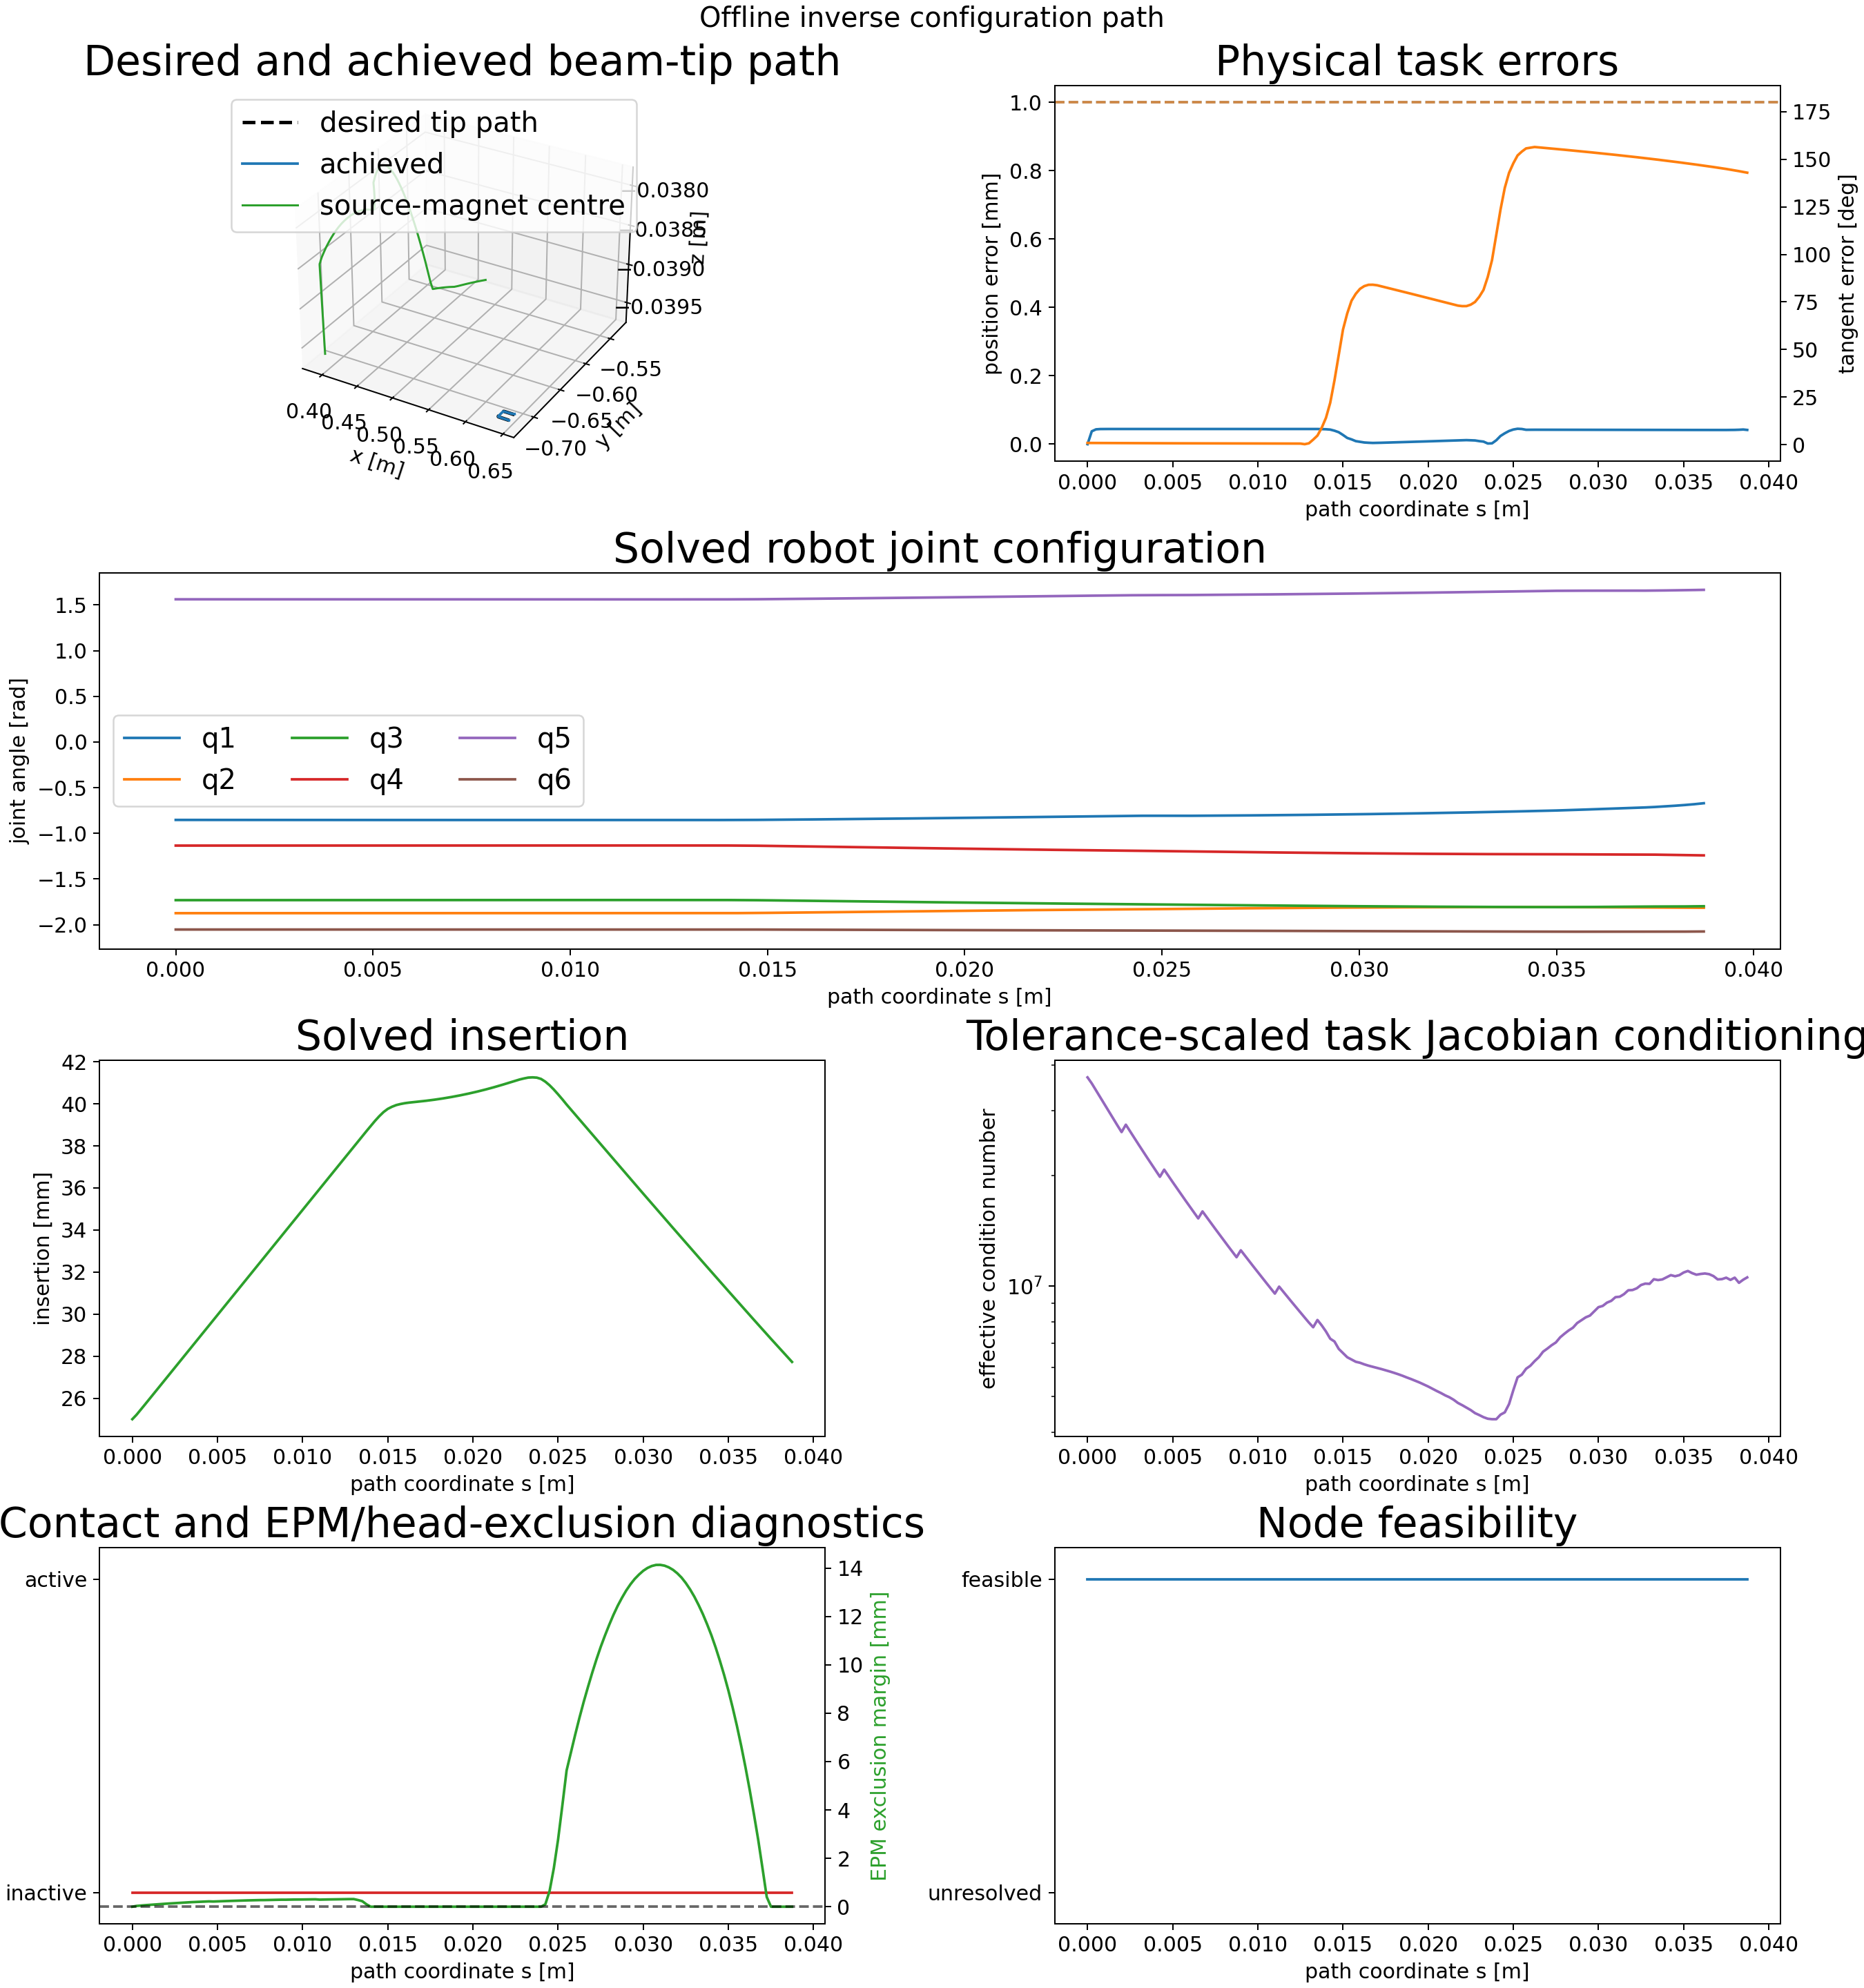

The table this chart was drawn from, first rows:
node_index, s_m, insertion_m, position_error_m, position_error_mm, tangent_error_rad, tangent_error_deg, feasible, solver_success, termination_reason, function_evaluations, objective_value, jacobian_condition, jacobian_effective_rank, minimum_joint_margin_rad, minimum_state_margin, minimum_clearance_m, contact_active, source_magnet_lumen_distance_m, source_magnet_lumen_exclusion_radius_m, source_magnet_lumen_margin_m, source_magnet_lumen_segment_index, source_magnet_lumen_constraint_satisfied, delta_q_norm_rad
0, 0.0, 0.025, 0.0, 0.0, 0.01546, 0.886, 1, 1, fixed_initial_state_feasible_and_committ…, 1, 3.846849855025792e-07, 37041861, 5, 4.23, 0.025, nan, 0, 0.24, 0.24, 0.0, 33, 1, 0.0
1, 0.00025, 0.02521, 3.774212059439041e-05, 0.03774, 0.01529, 0.876, 1, 1, scipy_slsqp_status_0: Optimization termi…, 16, 0.009433, 35659920, 5, 4.23, 0.02479, nan, 0, 0.24, 0.24, 3.22605107185292e-05, 33, 1, 0.0001129
2, 0.0005, 0.02546, 4.3430478750970145e-05, 0.04343, 0.01513, 0.8666, 1, 1, scipy_slsqp_status_0: Optimization termi…, 27, 0.0125, 34132548, 5, 4.23, 0.02454, nan, 0, 0.2401, 0.24, 4.801144320287776e-05, 33, 1, 0.0001101
3, 0.00075, 0.02571, 4.429092134390129e-05, 0.04429, 0.01496, 0.8573, 1, 1, scipy_slsqp_status_0: Optimization termi…, 27, 0.013, 32653204, 5, 4.23, 0.02429, nan, 0, 0.2401, 0.24, 6.256641541782515e-05, 33, 1, 0.0001084
4, 0.001, 0.02596, 4.441933504650081e-05, 0.04442, 0.0148, 0.8482, 1, 1, scipy_slsqp_status_0: Optimization termi…, 29, 0.01307, 31244590, 5, 4.23, 0.02404, nan, 0, 0.2401, 0.24, 7.552918109904327e-05, 33, 1, 0.0001047
5, 0.00125, 0.02621, 4.443945332914552e-05, 0.04444, 0.01465, 0.8392, 1, 1, scipy_slsqp_status_0: Optimization termi…, 28, 0.01308, 29907410, 5, 4.23, 0.02379, nan, 0, 0.2401, 0.24, 8.921952653037635e-05, 33, 1, 0.0001002
6, 0.0015, 0.02646, 4.44430039113171e-05, 0.04444, 0.01449, 0.8305, 1, 1, scipy_slsqp_status_0: Optimization termi…, 29, 0.01309, 28637172, 5, 4.23, 0.02354, nan, 0, 0.2401, 0.24, 0.0001021, 33, 1, 9.672730540730669e-05
7, 0.00175, 0.02671, 4.4441361561719085e-05, 0.04444, 0.01434, 0.8218, 1, 1, scipy_slsqp_status_0: Optimization termi…, 26, 0.01309, 27430230, 5, 4.23, 0.02329, nan, 0, 0.2401, 0.24, 0.0001143, 33, 1, 9.305525294325759e-05
8, 0.002, 0.02696, 4.444249590517444e-05, 0.04444, 0.0142, 0.8133, 1, 1, scipy_slsqp_status_0: Optimization termi…, 28, 0.01309, 26282838, 5, 4.23, 0.02304, nan, 0, 0.2401, 0.24, 0.0001258, 33, 1, 8.983913524674056e-05
9, 0.00225, 0.02721, 4.4442606737980617e-05, 0.04444, 0.01405, 0.805, 1, 1, scipy_slsqp_status_0: Optimization termi…, 27, 0.01309, 27530390, 5, 4.23, 0.02279, nan, 0, 0.2401, 0.24, 0.0001368, 33, 1, 8.639945164518138e-05
10, 0.0025, 0.02746, 4.44316235013152e-05, 0.04443, 0.01391, 0.7968, 1, 1, scipy_slsqp_status_0: Optimization termi…, 29, 0.01309, 26401366, 5, 4.23, 0.02254, nan, 0, 0.2402, 0.24, 0.0001504, 33, 1, 8.357612851102008e-05
11, 0.00275, 0.02771, 4.4445177344700705e-05, 0.04445, 0.01377, 0.7887, 1, 1, scipy_slsqp_status_0: Optimization termi…, 23, 0.01308, 25325236, 5, 4.23, 0.02229, nan, 0, 0.2402, 0.24, 0.00016, 33, 1, 8.04228605681122e-05
12, 0.003, 0.02796, 4.444344487054293e-05, 0.04444, 0.01363, 0.7809, 1, 1, scipy_slsqp_status_0: Optimization termi…, 27, 0.01309, 24300893, 5, 4.23, 0.02204, nan, 0, 0.2402, 0.24, 0.0001705, 33, 1, 7.751559575306617e-05
13, 0.00325, 0.02821, 4.444340082371222e-05, 0.04444, 0.01349, 0.7731, 1, 1, scipy_slsqp_status_0: Optimization termi…, 28, 0.01309, 23324857, 5, 4.23, 0.02179, nan, 0, 0.2402, 0.24, 0.0001797, 33, 1, 7.488908114513625e-05
14, 0.0035, 0.02846, 4.443911838690079e-05, 0.04444, 0.01336, 0.7654, 1, 1, scipy_slsqp_status_0: Optimization termi…, 25, 0.01309, 22395142, 5, 4.23, 0.02154, nan, 0, 0.2402, 0.24, 0.0001896, 33, 1, 7.246603095326153e-05
15, 0.00375, 0.02871, 4.444137857652598e-05, 0.04444, 0.01323, 0.7579, 1, 1, scipy_slsqp_status_0: Optimization termi…, 28, 0.01309, 21508315, 5, 4.23, 0.02129, nan, 0, 0.2402, 0.24, 0.0001978, 33, 1, 6.976125828251153e-05
16, 0.004, 0.02896, 4.4443888280692757e-05, 0.04444, 0.0131, 0.7505, 1, 1, scipy_slsqp_status_0: Optimization termi…, 26, 0.01309, 20661856, 5, 4.23, 0.02104, nan, 0, 0.2402, 0.24, 0.0002037, 33, 1, 6.78847536731695e-05
17, 0.00425, 0.02921, 4.444260416182919e-05, 0.04444, 0.01297, 0.7432, 1, 1, scipy_slsqp_status_0: Optimization termi…, 25, 0.01309, 19855669, 5, 4.23, 0.02079, nan, 0, 0.2402, 0.24, 0.0002129, 33, 1, 6.525411635490982e-05
18, 0.0045, 0.02946, 4.44428954368562e-05, 0.04444, 0.01285, 0.736, 1, 1, scipy_slsqp_status_0: Optimization termi…, 25, 0.01309, 20767829, 5, 4.23, 0.02054, nan, 0, 0.2402, 0.24, 0.0002203, 33, 1, 6.28698918963113e-05
19, 0.00475, 0.02971, 4.4443624372063364e-05, 0.04444, 0.01272, 0.729, 1, 1, scipy_slsqp_status_0: Optimization termi…, 29, 0.01309, 19966417, 5, 4.23, 0.02029, nan, 0, 0.2402, 0.24, 0.0002145, 33, 1, 6.32023385885223e-05
20, 0.005, 0.02996, 4.444285764575264e-05, 0.04444, 0.0126, 0.722, 1, 1, scipy_slsqp_status_0: Optimization termi…, 21, 0.01309, 19205534, 5, 4.23, 0.02004, nan, 0, 0.2402, 0.24, 0.0002217, 33, 1, 5.917526262448286e-05
21, 0.00525, 0.03021, 4.444295251857259e-05, 0.04444, 0.01248, 0.7152, 1, 1, scipy_slsqp_status_0: Optimization termi…, 28, 0.01309, 18478515, 5, 4.23, 0.01979, nan, 0, 0.2402, 0.24, 0.0002282, 33, 1, 5.691195444532769e-05
22, 0.0055, 0.03046, 4.4451212644638204e-05, 0.04445, 0.01236, 0.7085, 1, 1, scipy_slsqp_status_0: Optimization termi…, 28, 0.01309, 17783430, 5, 4.23, 0.01954, nan, 0, 0.2402, 0.24, 0.0002338, 33, 1, 5.5303077311228676e-05
23, 0.00575, 0.03071, 4.4444342484022184e-05, 0.04444, 0.01225, 0.7018, 1, 1, scipy_slsqp_status_0: Optimization termi…, 27, 0.01309, 17119139, 5, 4.23, 0.01929, nan, 0, 0.2403, 0.24, 0.0002399, 33, 1, 5.327996098873526e-05
24, 0.006, 0.03096, 4.444296282701616e-05, 0.04444, 0.01214, 0.6953, 1, 1, scipy_slsqp_status_0: Optimization termi…, 26, 0.01309, 16483794, 5, 4.23, 0.01904, nan, 0, 0.2403, 0.24, 0.0002457, 33, 1, 5.155231811741709e-05
25, 0.00625, 0.03121, 4.447812554709011e-05, 0.04448, 0.01202, 0.6888, 1, 1, scipy_slsqp_status_0: Optimization termi…, 22, 0.01309, 15876045, 5, 4.23, 0.01879, nan, 0, 0.2403, 0.24, 0.0002512, 33, 1, 5.0236045505017416e-05
26, 0.0065, 0.03146, 4.4448198565285625e-05, 0.04445, 0.01191, 0.6825, 1, 1, scipy_slsqp_status_0: Optimization termi…, 26, 0.01309, 15294288, 5, 4.23, 0.01854, nan, 0, 0.2403, 0.24, 0.0002563, 33, 1, 4.8128825798335486e-05
27, 0.00675, 0.03171, 4.444529446206191e-05, 0.04445, 0.0118, 0.6763, 1, 1, scipy_slsqp_status_0: Optimization termi…, 21, 0.01309, 15983549, 5, 4.23, 0.01829, nan, 0, 0.2403, 0.24, 0.0002614, 33, 1, 4.6839443067776766e-05
28, 0.007, 0.03196, 4.444129271655305e-05, 0.04444, 0.0117, 0.6701, 1, 1, scipy_slsqp_status_0: Optimization termi…, 23, 0.01309, 15407582, 5, 4.23, 0.01804, nan, 0, 0.2403, 0.24, 0.0002663, 33, 1, 4.532021117874905e-05
29, 0.00725, 0.03221, 4.4441565639868206e-05, 0.04444, 0.01159, 0.6641, 1, 1, scipy_slsqp_status_0: Optimization termi…, 21, 0.01309, 14855204, 5, 4.23, 0.01779, nan, 0, 0.2403, 0.24, 0.0002693, 33, 1, 4.406103153433168e-05
30, 0.0075, 0.03246, 4.44428261119597e-05, 0.04444, 0.01149, 0.6581, 1, 1, scipy_slsqp_status_0: Optimization termi…, 28, 0.01309, 14326435, 5, 4.23, 0.01754, nan, 0, 0.2403, 0.24, 0.0002738, 33, 1, 4.2643128073611556e-05
31, 0.00775, 0.03271, 4.444295822514453e-05, 0.04444, 0.01138, 0.6522, 1, 1, scipy_slsqp_status_0: Optimization termi…, 28, 0.01309, 13818621, 5, 4.23, 0.01729, nan, 0, 0.2403, 0.24, 0.0002743, 33, 1, 4.1862216798819714e-05
32, 0.008, 0.03296, 4.444331181397168e-05, 0.04444, 0.01128, 0.6464, 1, 1, scipy_slsqp_status_0: Optimization termi…, 29, 0.01309, 13332611, 5, 4.23, 0.01704, nan, 0, 0.2403, 0.24, 0.0002783, 33, 1, 4.0074786566896715e-05
33, 0.00825, 0.03321, 4.4447634216610235e-05, 0.04445, 0.01118, 0.6407, 1, 1, scipy_slsqp_status_0: Optimization termi…, 23, 0.01309, 12866104, 5, 4.23, 0.01679, nan, 0, 0.2403, 0.24, 0.0002798, 33, 1, 3.946436412456755e-05
34, 0.0085, 0.03346, 4.4444855020163954e-05, 0.04444, 0.01108, 0.635, 1, 1, scipy_slsqp_status_0: Optimization termi…, 23, 0.01309, 12419445, 5, 4.23, 0.01654, nan, 0, 0.2403, 0.24, 0.0002858, 33, 1, 3.8557113804397e-05
35, 0.00875, 0.03371, 4.4443063145916774e-05, 0.04444, 0.01099, 0.6295, 1, 1, scipy_slsqp_status_0: Optimization termi…, 30, 0.01309, 11990470, 5, 4.23, 0.01629, nan, 0, 0.2403, 0.24, 0.0002899, 33, 1, 3.635976639840078e-05
36, 0.009, 0.03396, 4.444576104164851e-05, 0.04445, 0.01089, 0.6239, 1, 1, scipy_slsqp_status_0: Optimization termi…, 28, 0.01309, 12525757, 5, 4.23, 0.01604, nan, 0, 0.2403, 0.24, 0.0002896, 33, 1, 3.712108834130287e-05
37, 0.00925, 0.03421, 4.4443298990427504e-05, 0.04444, 0.0108, 0.6186, 1, 1, scipy_slsqp_status_0: Optimization termi…, 26, 0.01309, 12099674, 5, 4.23, 0.01579, nan, 0, 0.2403, 0.24, 0.0002931, 33, 1, 3.421636881629888e-05
38, 0.0095, 0.03446, 4.444133242917023e-05, 0.04444, 0.0107, 0.6132, 1, 1, scipy_slsqp_status_0: Optimization termi…, 24, 0.01309, 11690532, 5, 4.23, 0.01554, nan, 0, 0.2403, 0.24, 0.0002966, 33, 1, 3.348146300868883e-05
39, 0.00975, 0.03471, 4.443937608367106e-05, 0.04444, 0.01061, 0.608, 1, 1, scipy_slsqp_status_0: Optimization termi…, 26, 0.01309, 11296723, 5, 4.23, 0.01529, nan, 0, 0.2403, 0.24, 0.0002962, 33, 1, 3.288099219286703e-05
40, 0.01, 0.03496, 4.4441108282323155e-05, 0.04444, 0.01052, 0.6028, 1, 1, scipy_slsqp_status_0: Optimization termi…, 29, 0.01309, 10918826, 5, 4.23, 0.01504, nan, 0, 0.2403, 0.24, 0.0002987, 33, 1, 3.161368981337345e-05
41, 0.01025, 0.03521, 4.4433602899731264e-05, 0.04443, 0.01043, 0.5976, 1, 1, scipy_slsqp_status_0: Optimization termi…, 23, 0.01309, 10555947, 5, 4.23, 0.01479, nan, 0, 0.2403, 0.24, 0.0003024, 33, 1, 3.1119517593166825e-05
42, 0.0105, 0.03546, 4.44420705284376e-05, 0.04444, 0.01034, 0.5925, 1, 1, scipy_slsqp_status_0: Optimization termi…, 25, 0.01309, 10206561, 5, 4.23, 0.01454, nan, 0, 0.2403, 0.24, 0.0003038, 33, 1, 2.9778856463453867e-05
43, 0.01075, 0.03571, 4.444324147745603e-05, 0.04444, 0.01025, 0.5875, 1, 1, scipy_slsqp_status_0: Optimization termi…, 29, 0.01309, 9870780, 5, 4.23, 0.01429, nan, 0, 0.2403, 0.24, 0.000306, 33, 1, 2.900752185509191e-05
44, 0.011, 0.03596, 4.446610850629973e-05, 0.04447, 0.01017, 0.5827, 1, 1, scipy_slsqp_status_0: Optimization termi…, 24, 0.01309, 9544894, 5, 4.23, 0.01404, nan, 0, 0.2403, 0.24, 0.0002927, 33, 1, 3.525988696924266e-05
45, 0.01125, 0.03621, 4.444671063233696e-05, 0.04445, 0.01008, 0.5777, 1, 1, scipy_slsqp_status_0: Optimization termi…, 25, 0.01309, 9972798, 5, 4.23, 0.01379, nan, 0, 0.2403, 0.24, 0.0002951, 33, 1, 2.7547360068770656e-05
46, 0.0115, 0.03646, 4.4450825434359945e-05, 0.04445, 0.009999, 0.5729, 1, 1, scipy_slsqp_status_0: Optimization termi…, 27, 0.01309, 9651850, 5, 4.23, 0.01354, nan, 0, 0.2403, 0.24, 0.0003004, 33, 1, 2.70672865546949e-05
47, 0.01175, 0.03671, 4.444567872802579e-05, 0.04445, 0.009917, 0.5682, 1, 1, scipy_slsqp_status_0: Optimization termi…, 21, 0.01309, 9342663, 5, 4.23, 0.01329, nan, 0, 0.2403, 0.24, 0.0003045, 33, 1, 2.5509109707710272e-05
48, 0.012, 0.03696, 4.444469151975505e-05, 0.04444, 0.009834, 0.5635, 1, 1, scipy_slsqp_status_0: Optimization termi…, 29, 0.01309, 9044481, 5, 4.23, 0.01304, nan, 0, 0.2403, 0.24, 0.0003058, 33, 1, 2.5186269947076383e-05
49, 0.01225, 0.03721, 4.442810710519033e-05, 0.04443, 0.009753, 0.5588, 1, 1, scipy_slsqp_status_0: Optimization termi…, 24, 0.01309, 8757596, 5, 4.23, 0.01279, nan, 0, 0.2403, 0.24, 0.0003094, 33, 1, 2.7066612696156558e-05
50, 0.0125, 0.03746, 4.44396062222187e-05, 0.04444, 0.009673, 0.5542, 1, 1, scipy_slsqp_status_0: Optimization termi…, 22, 0.01308, 8481529, 5, 4.23, 0.01254, nan, 0, 0.2403, 0.24, 0.0003135, 33, 1, 2.395425617147347e-05
51, 0.01275, 0.03771, 4.444344386808091e-05, 0.04444, 0.004209, 0.2412, 1, 1, scipy_slsqp_status_0: Optimization termi…, 28, 0.01309, 8215028, 5, 4.23, 0.01229, nan, 0, 0.2403, 0.24, 0.000315, 33, 1, 2.299021348112156e-05
52, 0.013, 0.03796, 4.4443521102048964e-05, 0.04444, 0.01237, 0.7087, 1, 1, scipy_slsqp_status_0: Optimization termi…, 27, 0.01309, 7958076, 5, 4.23, 0.01204, nan, 0, 0.2403, 0.24, 0.0003159, 33, 1, 2.2600619134413328e-05
53, 0.01325, 0.0382, 4.442210535291275e-05, 0.04442, 0.04605, 2.639, 1, 1, scipy_slsqp_status_0: Optimization termi…, 28, 0.01307, 7729848, 5, 4.23, 0.0118, nan, 0, 0.2403, 0.24, 0.0002762, 33, 1, 0.0001001
54, 0.0135, 0.03845, 4.441427919236999e-05, 0.04441, 0.08306, 4.759, 1, 1, scipy_slsqp_status_0: Optimization termi…, 26, 0.01306, 8090339, 5, 4.23, 0.01155, nan, 0, 0.2402, 0.24, 0.0002297, 33, 1, 0.0001187
55, 0.01375, 0.0387, 4.413449049353586e-05, 0.04413, 0.1546, 8.856, 1, 1, scipy_slsqp_status_0: Optimization termi…, 30, 0.01291, 7821846, 5, 4.23, 0.0113, nan, 0, 0.2401, 0.24, 9.788215798212097e-05, 33, 1, 0.0003591
56, 0.014, 0.03895, 4.3691209434245424e-05, 0.04369, 0.2459, 14.09, 1, 1, scipy_slsqp_status_0: Optimization termi…, 27, 0.01265, 7527834, 5, 4.23, 0.01105, nan, 0, 0.24, 0.24, 1.3454226621689713e-10, 33, 1, 0.0004916
57, 0.01425, 0.03919, 4.270605069019587e-05, 0.04271, 0.3838, 21.99, 1, 1, scipy_slsqp_status_0: Optimization termi…, 27, 0.01209, 7194448, 5, 4.23, 0.01081, nan, 0, 0.24, 0.24, 1.028066520802895e-13, 33, 1, 0.0008552
58, 0.0145, 0.03941, 3.944914295761553e-05, 0.03945, 0.5897, 33.78, 1, 1, scipy_slsqp_status_0: Optimization termi…, 26, 0.01032, 7069893, 5, 4.23, 0.01059, nan, 0, 0.24, 0.24, 9.267586698058494e-14, 33, 1, 0.001361
59, 0.01475, 0.03961, 3.5022734674178506e-05, 0.03502, 0.8227, 47.14, 1, 1, scipy_slsqp_status_0: Optimization termi…, 22, 0.008148, 6748475, 5, 4.229, 0.01039, nan, 0, 0.24, 0.24, 2.2429638202314806e-08, 33, 1, 0.001764
... 96 more rows
